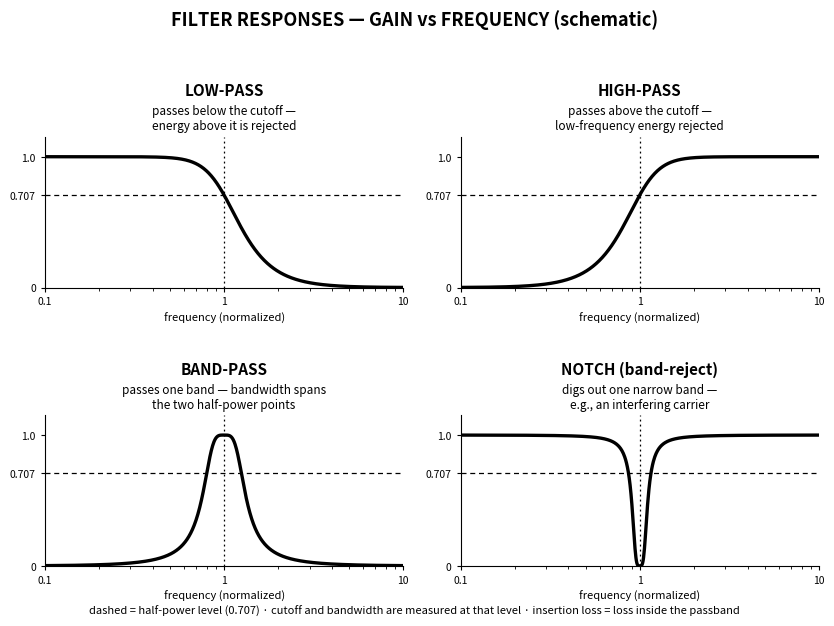

Source code (Python): (Note: this script raises an exception after producing the figure.)
"""Generate figures/ch07-filter-responses.svg — low/high/band-pass/notch curves.

Pool vocabulary drawn (2023–2027 General, G7C):
- G7C12: cutoff frequency = the half-power point of a low-pass filter
- G7C14: band-pass bandwidth is measured between the half-power frequencies
- G4A01: a notch filter removes an interfering carrier inside the passband

Schematic (not measured) responses on a shared normalized log-frequency axis;
the dashed line marks the half-power (0.707 amplitude) level. Single-color
(black) matplotlib output on a transparent background, then post-processed:
every #000000 becomes currentColor (established pattern from Book 2's
figures/_gen_*.py).
"""

import matplotlib
matplotlib.use("Agg")
import matplotlib.pyplot as plt
import numpy as np

INK = "black"

f = np.logspace(-1, 1, 800)          # normalized frequency, 0.1..10
fc = 1.0                              # cutoff / center
hp = 0.707                            # half-power amplitude

lp = 1.0 / np.sqrt(1.0 + (f / fc) ** 6)
hpc = (f / fc) ** 3 / np.sqrt(1.0 + (f / fc) ** 6)
bp = 1.0 / np.sqrt(1.0 + ((f ** 2 - fc ** 2) / (0.45 * f)) ** 4)
nt = 1.0 - 1.0 / np.sqrt(1.0 + ((f ** 2 - fc ** 2) / (0.16 * f)) ** 4)

panels = [
    ("LOW-PASS", lp, "passes below the cutoff —", "energy above it is rejected"),
    ("HIGH-PASS", hpc, "passes above the cutoff —", "low-frequency energy rejected"),
    ("BAND-PASS", bp, "passes one band — bandwidth spans", "the two half-power points"),
    ("NOTCH (band-reject)", nt, "digs out one narrow band —", "e.g., an interfering carrier"),
]

fig, axes = plt.subplots(2, 2, figsize=(8.6, 6.4))
fig.subplots_adjust(left=0.07, right=0.97, top=0.76, bottom=0.09,
                    hspace=0.85, wspace=0.16)

fig.suptitle("FILTER RESPONSES — GAIN vs FREQUENCY (schematic)",
             fontsize=13, fontweight="bold", color=INK, y=0.96)

for ax, (name, g, l1, l2) in zip(axes.flat, panels):
    ax.semilogx(f, g, color=INK, linewidth=2.4)
    ax.axhline(hp, color=INK, linewidth=0.9, linestyle=(0, (4, 3)))
    ax.axvline(fc, color=INK, linewidth=0.9, linestyle=(0, (1.5, 2.5)))
    ax.set_title(name, fontsize=11, fontweight="bold", color=INK, pad=30)
    ax.text(0.5, 1.03, l1 + "\n" + l2, fontsize=8.5, ha="center", va="bottom",
            color=INK, transform=ax.transAxes)
    ax.set_xlim(0.1, 10)
    ax.set_ylim(0, 1.15)
    ax.set_yticks([0, hp, 1.0])
    ax.set_yticklabels(["0", "0.707", "1.0"], fontsize=7.5, color=INK)
    ax.set_xticks([0.1, 1, 10])
    ax.set_xticklabels(["0.1", "1", "10"], fontsize=7.5, color=INK)
    ax.set_xlabel("frequency (normalized)", fontsize=8, color=INK)
    for s in ("top", "right"):
        ax.spines[s].set_visible(False)
    for s in ("bottom", "left"):
        ax.spines[s].set_color(INK)
    ax.tick_params(colors=INK, length=3)

fig.text(0.5, 0.015,
         "dashed = half-power level (0.707) · cutoff and bandwidth are measured "
         "at that level · insertion loss = loss inside the passband",
         fontsize=8, ha="center", color=INK)

out = "figures/ch07-filter-responses.svg"
fig.savefig(out, transparent=True)

with open(out, encoding="utf-8") as fh:
    svg = fh.read()
svg = svg.replace("#000000", "currentColor")
with open(out, "w", encoding="utf-8") as fh:
    fh.write(svg)
print("wrote", out)
